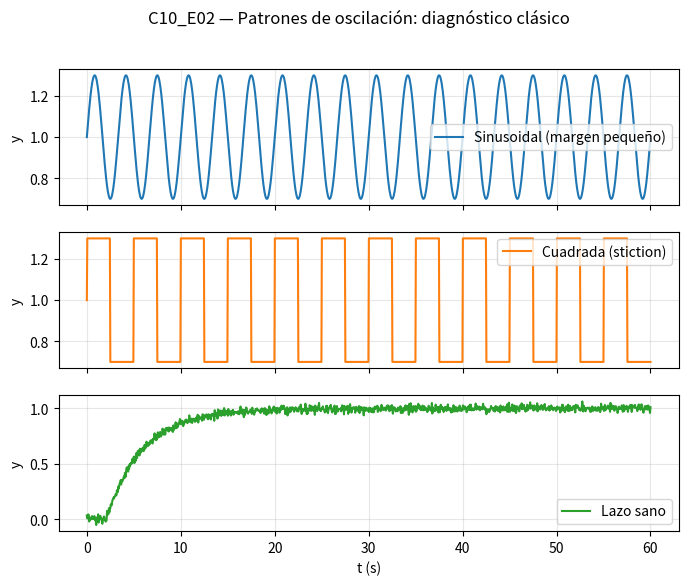

This chart was generated by the following Python code: (Note: this script raises an exception after producing the figure.)
import numpy as np
import matplotlib.pyplot as plt
import os
np.random.seed(0)

t = np.linspace(0, 60, 1200)
# Oscilación senoidal por margen de fase pequeño
osc_margen = 1.0 + 0.3*np.sin(2*np.pi*0.3*t)
# Oscilación cuadrada / triangular (stiction de válvula)
osc_stiction = 1.0 + 0.3*np.sign(np.sin(2*np.pi*0.2*t))
# Lazo sano (escalón con ligero ruido)
osc_sano = np.where(t < 2, 0.0, 1.0 - np.exp(-(t-2)/4)) + 0.02*np.random.randn(t.size)

fig, axs = plt.subplots(3, 1, figsize=(8, 6), sharex=True)
axs[0].plot(t, osc_margen, label="Sinusoidal (margen pequeño)")
axs[0].set_ylabel("y"); axs[0].grid(alpha=0.3); axs[0].legend()
axs[1].plot(t, osc_stiction, color='C1', label="Cuadrada (stiction)")
axs[1].set_ylabel("y"); axs[1].grid(alpha=0.3); axs[1].legend()
axs[2].plot(t, osc_sano, color='C2', label="Lazo sano")
axs[2].set_xlabel("t (s)"); axs[2].set_ylabel("y"); axs[2].grid(alpha=0.3); axs[2].legend()
fig.suptitle("C10_E02 — Patrones de oscilación: diagnóstico clásico")
out = '../../figures/cap10/fig_C10_F02_diagnostico.png'
os.makedirs(os.path.dirname(out), exist_ok=True)
fig.tight_layout(); fig.savefig(out, dpi=120); plt.show()
